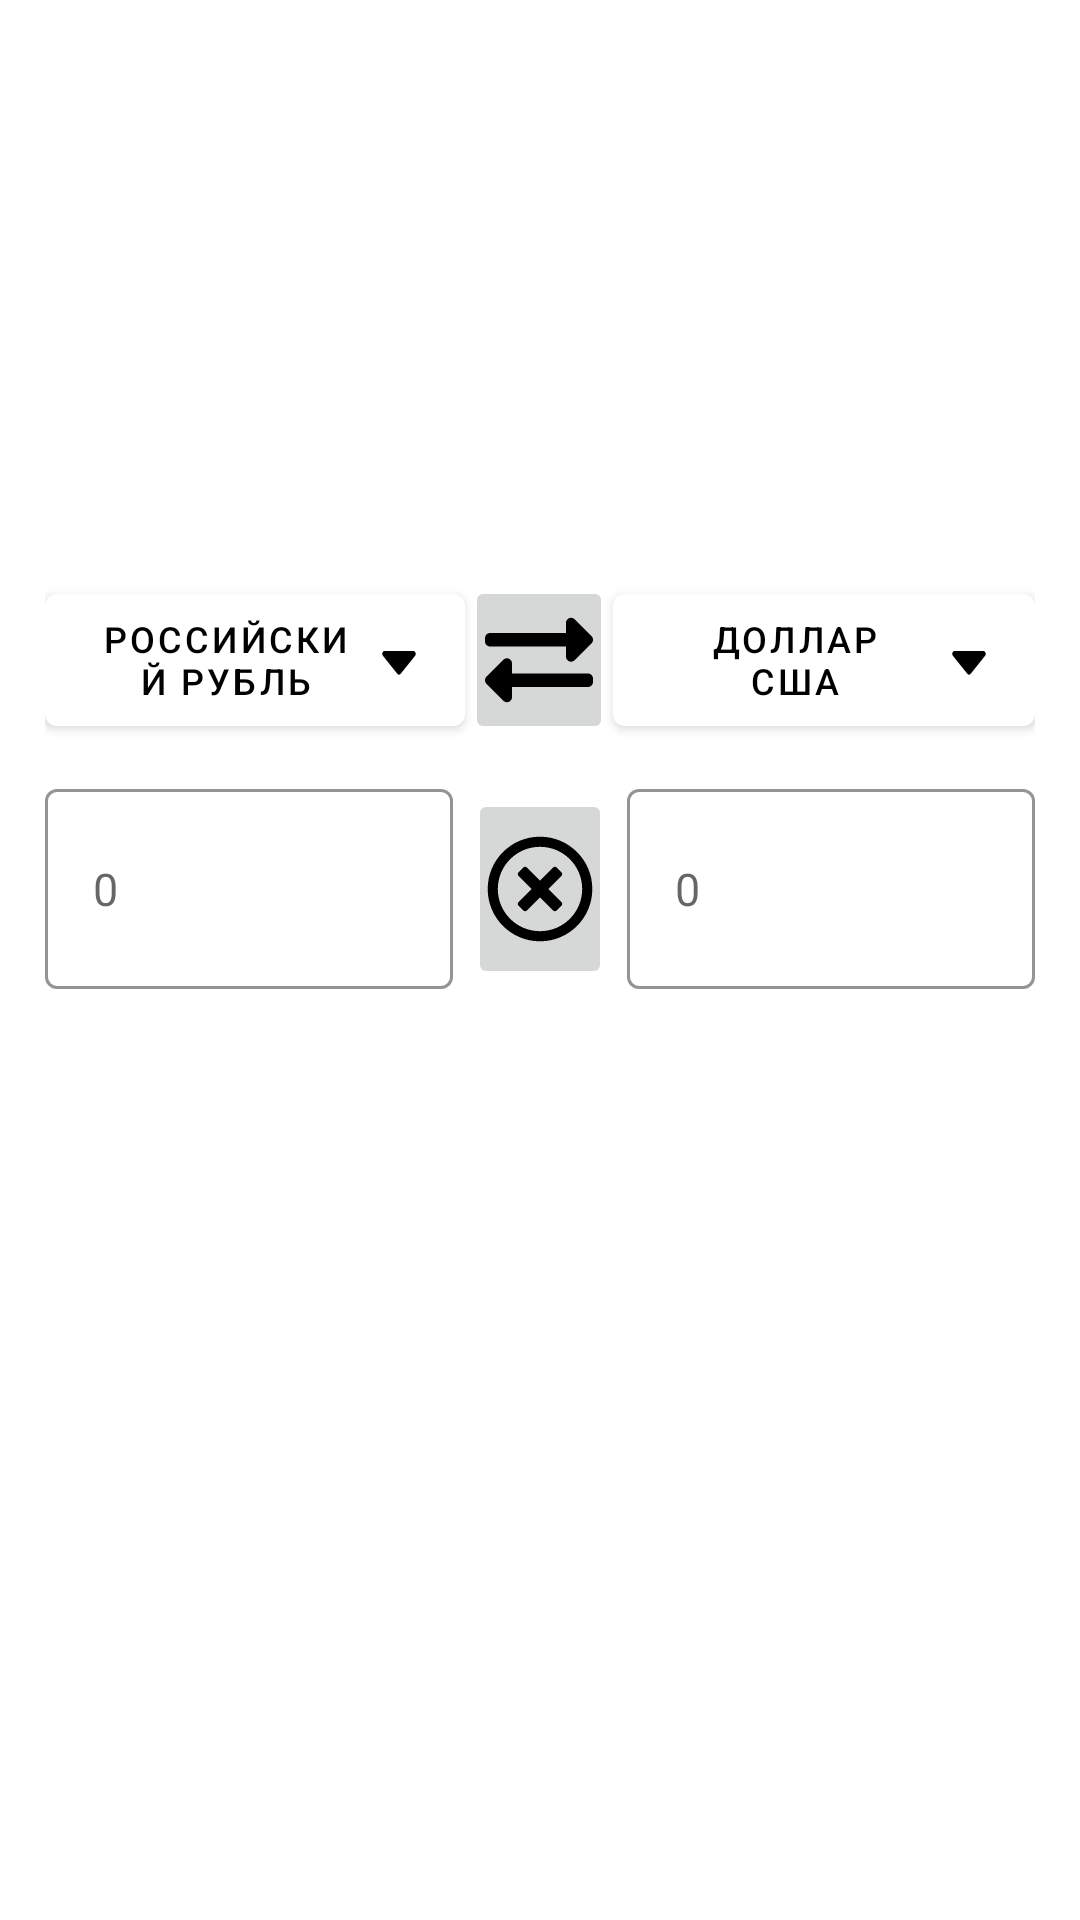

The Android layout XML behind this screen, and the referenced resources:
<!-- AndroidManifest.xml: application theme AppTheme -->
<!-- res/layout/activity_main.xml -->
<?xml version="1.0" encoding="utf-8"?>
<androidx.coordinatorlayout.widget.CoordinatorLayout xmlns:android="http://schemas.android.com/apk/res/android"
    xmlns:app="http://schemas.android.com/apk/res-auto"
    xmlns:tools="http://schemas.android.com/tools"
    android:layout_width="match_parent"
    android:layout_height="match_parent"
    tools:context=".MainActivity">

    <androidx.constraintlayout.widget.ConstraintLayout
        android:layout_width="match_parent"
        android:layout_height="match_parent"
        android:layout_marginStart="15dp"
        android:layout_marginEnd="15dp">

        <androidx.constraintlayout.widget.Guideline
            android:id="@+id/upperGuideLine"
            android:layout_width="wrap_content"
            android:layout_height="wrap_content"
            android:orientation="horizontal"
            app:layout_constraintGuide_percent="0.3" />

        <LinearLayout
            android:id="@+id/currencyLayout"
            android:layout_width="match_parent"
            android:layout_height="wrap_content"
            android:orientation="horizontal"
            app:layout_constraintEnd_toEndOf="parent"
            app:layout_constraintStart_toStartOf="parent"
            app:layout_constraintTop_toTopOf="@+id/upperGuideLine">

            <com.google.android.material.button.MaterialButton
                android:lines="2"
                android:textSize="12sp"
                android:id="@+id/first_currency"
                android:layout_width="0dp"
                android:layout_height="match_parent"
                android:layout_weight="0.425"
                android:onClick="openFirstConverterSign"
                android:text="@string/RUB"
                android:textColor="@color/colorForIcons"
                app:icon="@drawable/ic_caret_down_solid"
                app:iconGravity="end"
                app:iconTint="@color/colorForIcons"
                tools:ignore="OnClick">


            </com.google.android.material.button.MaterialButton>

            <ImageButton
                android:onClick="switchCurrencies"
                android:layout_width="0dp"
                android:layout_height="match_parent"
                android:layout_weight="0.15"
                app:srcCompat="@drawable/ic_exchange_alt_solid" />

            <com.google.android.material.button.MaterialButton
                android:lines="2"
                android:textSize="12sp"
                android:onClick="openSecondConverterSign"
                android:id="@+id/second_currency"
                android:layout_width="0dp"
                android:layout_height="match_parent"
                android:layout_weight="0.425"
                android:text="@string/USD"
                android:textColor="@color/colorForIcons"
                app:icon="@drawable/ic_caret_down_solid"
                app:iconGravity="end"
                app:iconTint="@color/colorForIcons">


            </com.google.android.material.button.MaterialButton>
        </LinearLayout>

        <LinearLayout
            android:layout_width="0dp"
            android:layout_height="wrap_content"
            android:layout_marginTop="15dp"
            android:baselineAligned="false"
            android:orientation="horizontal"
            app:layout_constraintEnd_toEndOf="parent"
            app:layout_constraintStart_toStartOf="parent"
            app:layout_constraintTop_toBottomOf="@+id/currencyLayout">

            <com.google.android.material.textfield.TextInputLayout
                style="@style/TextOutlinedBox"
                android:layout_width="0dp"
                android:layout_height="match_parent"
                android:layout_marginEnd="5dp"
                android:layout_weight="0.425"
                android:fontFamily="sans-serif"
                android:textColor="@color/colorForMainText"
                app:errorEnabled="true"
                app:hintEnabled="false">

                <com.google.android.material.textfield.TextInputEditText
                    android:id="@+id/first_converter"
                    android:layout_width="match_parent"
                    android:layout_height="match_parent"
                    android:hint="@string/default_value"
                    android:inputType="numberDecimal"
                    android:textSize="15sp" />

            </com.google.android.material.textfield.TextInputLayout>

            <ImageButton
                style="@style/TextOutlinedBox"
                android:layout_width="0dp"
                android:layout_height="match_parent"
                android:layout_weight="0.15"
                android:onClick="clearConverters"
                app:srcCompat="@drawable/ic_times_circle_regular" />

            <com.google.android.material.textfield.TextInputLayout
                style="@style/TextOutlinedBox"
                android:layout_width="0dp"
                android:layout_height="match_parent"
                android:layout_marginStart="5dp"
                android:layout_weight="0.425"
                android:fontFamily="sans-serif"
                android:textColor="@color/colorForMainText"
                app:errorEnabled="true"
                app:hintEnabled="false">

                <com.google.android.material.textfield.TextInputEditText
                    android:id="@+id/second_converter"
                    android:layout_width="match_parent"
                    android:layout_height="match_parent"
                    android:hint="@string/default_value"
                    android:inputType="numberDecimal"
                    android:textSize="15sp" />
            </com.google.android.material.textfield.TextInputLayout>

        </LinearLayout>

    </androidx.constraintlayout.widget.ConstraintLayout>

</androidx.coordinatorlayout.widget.CoordinatorLayout>
<!-- resources referenced by this layout -->
<resources>
  <color name="colorForIcons">#000000</color>
  <color name="colorForMainText">#444444</color>
  <!-- drawable ic_caret_down_solid (drawable) -->
  <vector android:height="24dp" android:viewportHeight="512"
      android:viewportWidth="320" android:width="12dp" xmlns:android="http://schemas.android.com/apk/res/android">
      <path android:fillColor="@color/colorForIcons" android:pathData="M31.3,192h257.3c17.8,0 26.7,21.5 14.1,34.1L174.1,354.8c-7.8,7.8 -20.5,7.8 -28.3,0L17.2,226.1C4.6,213.5 13.5,192 31.3,192z"/>
  </vector>
  <!-- drawable ic_exchange_alt_solid (drawable) -->
  <vector xmlns:android="http://schemas.android.com/apk/res/android"
      android:width="36dp"
      android:height="36dp"
      android:viewportWidth="512"
      android:viewportHeight="512">
    <path
        android:pathData="M0,168v-16c0,-13.255 10.745,-24 24,-24h360L384,80c0,-21.367 25.899,-32.042 40.971,-16.971l80,80c9.372,9.373 9.372,24.569 0,33.941l-80,80C409.956,271.982 384,261.456 384,240v-48L24,192c-13.255,0 -24,-10.745 -24,-24zM488,320L128,320v-48c0,-21.314 -25.862,-32.08 -40.971,-16.971l-80,80c-9.372,9.373 -9.372,24.569 0,33.941l80,80C102.057,463.997 128,453.437 128,432v-48h360c13.255,0 24,-10.745 24,-24v-16c0,-13.255 -10.745,-24 -24,-24z"
        android:fillColor="@color/colorForIcons"/>
  </vector>
  <!-- drawable ic_times_circle_regular (drawable) -->
  <vector android:height="36dp" android:viewportHeight="512"
      android:viewportWidth="512" android:width="36dp" xmlns:android="http://schemas.android.com/apk/res/android">
      <path android:fillColor="@color/colorForIcons" android:pathData="M256,8C119,8 8,119 8,256s111,248 248,248 248,-111 248,-248S393,8 256,8zM256,456c-110.5,0 -200,-89.5 -200,-200S145.5,56 256,56s200,89.5 200,200 -89.5,200 -200,200zM357.8,193.8L295.6,256l62.2,62.2c4.7,4.7 4.7,12.3 0,17l-22.6,22.6c-4.7,4.7 -12.3,4.7 -17,0L256,295.6l-62.2,62.2c-4.7,4.7 -12.3,4.7 -17,0l-22.6,-22.6c-4.7,-4.7 -4.7,-12.3 0,-17l62.2,-62.2 -62.2,-62.2c-4.7,-4.7 -4.7,-12.3 0,-17l22.6,-22.6c4.7,-4.7 12.3,-4.7 17,0l62.2,62.2 62.2,-62.2c4.7,-4.7 12.3,-4.7 17,0l22.6,22.6c4.7,4.7 4.7,12.3 0,17z"/>
  </vector>
  <string name="RUB">Российский рубль</string>
  <string name="USD">Доллар США</string>
  <string name="default_value">0</string>
  <style name="TextOutlinedBox" parent="Widget.MaterialComponents.TextInputLayout.OutlinedBox.Dense">
          <item name="boxStrokeColor">@color/colorForOutlinedText</item>
      </style>
  <style name="AppTheme" parent="Theme.MaterialComponents.Light">"&gt;
          
          <item name="colorPrimary">@color/colorForBackground</item>
          <item name="colorPrimaryDark">@color/colorPrimaryDark</item>
          <item name="colorAccent">@color/colorAccent</item>
          <item name="buttonBarNegativeButtonStyle">@style/NegativeButtonStyle</item>
      </style>
  <color name="colorForOutlinedText" tools:override="true">#000000</color>
  <color name="colorForBackground">#FFFFFF</color>
  <color name="colorPrimaryDark">#3700B3</color>
  <color name="colorAccent">#03DAC5</color>
  <style name="NegativeButtonStyle" parent="Widget.AppCompat.Button.ButtonBar.AlertDialog">
          <item name="android:textColor">@color/colorForIcons</item>
      </style>
</resources>
